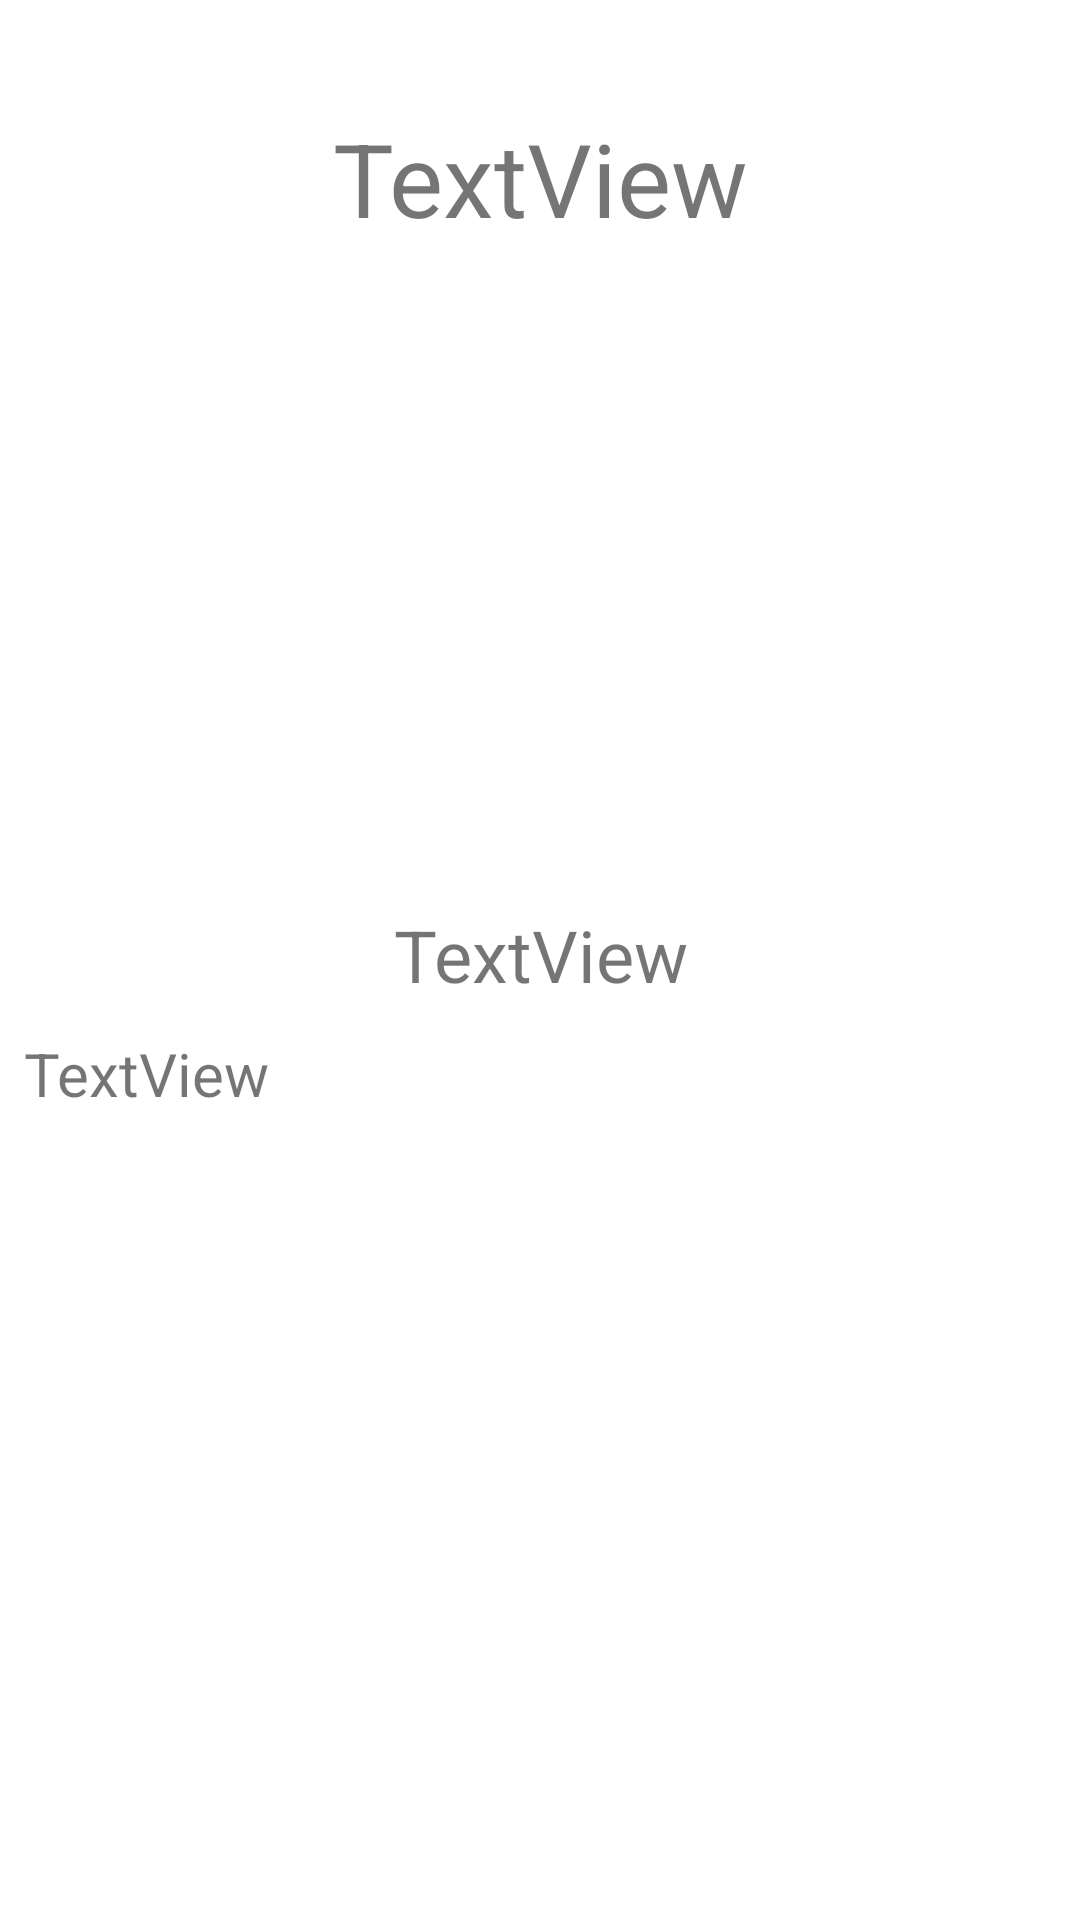

Produce the Android XML layout that renders to this screen, including the resource entries it uses.
<!-- AndroidManifest.xml: application theme Theme.PizzaPlace -->
<!-- res/layout/activity_pizza.xml -->
<?xml version="1.0" encoding="utf-8"?>
<androidx.constraintlayout.widget.ConstraintLayout xmlns:android="http://schemas.android.com/apk/res/android"
    xmlns:app="http://schemas.android.com/apk/res-auto"
    xmlns:tools="http://schemas.android.com/tools"
    android:layout_width="match_parent"
    android:layout_height="match_parent"
    tools:context=".PizzaActivity">

    <LinearLayout
        android:layout_width="0dp"
        android:layout_height="wrap_content"
        android:layout_marginStart="8dp"
        android:layout_marginEnd="8dp"
        android:orientation="vertical"
        app:layout_constraintBottom_toBottomOf="parent"
        app:layout_constraintEnd_toEndOf="parent"
        app:layout_constraintStart_toStartOf="parent"
        app:layout_constraintTop_toTopOf="parent"
        app:layout_constraintVertical_bias="0.120000005">

        <TextView
            android:id="@+id/pizzaName"
            android:layout_width="match_parent"
            android:layout_height="wrap_content"
            android:layout_marginBottom="10dp"
            android:gravity="center"
            android:text="TextView"
            android:textSize="34sp" />

        <ImageView
            android:id="@+id/pizzaImage"
            android:layout_width="200dp"
            android:layout_height="200dp"
            android:layout_gravity="center"
            android:layout_marginBottom="10dp"
            tools:srcCompat="@tools:sample/avatars" />

        <TextView
            android:id="@+id/pizzaPrice"
            android:layout_width="match_parent"
            android:layout_height="wrap_content"
            android:layout_marginBottom="10dp"
            android:gravity="center"
            android:text="TextView"
            android:textSize="24sp" />

        <TextView
            android:id="@+id/pizzaDesc"
            android:layout_width="match_parent"
            android:layout_height="wrap_content"
            android:text="TextView"
            android:textSize="20sp" />
    </LinearLayout>
</androidx.constraintlayout.widget.ConstraintLayout>
<!-- resources referenced by this layout -->
<resources>
  <style name="Theme.PizzaPlace" parent="Theme.MaterialComponents.DayNight.DarkActionBar">
          
          <item name="colorPrimary">@color/purple_500</item>
          <item name="colorPrimaryVariant">@color/purple_700</item>
          <item name="colorOnPrimary">@color/white</item>
          
          <item name="colorSecondary">@color/teal_200</item>
          <item name="colorSecondaryVariant">@color/teal_700</item>
          <item name="colorOnSecondary">@color/black</item>
          
          <item name="android:statusBarColor" tools:targetApi="l">?attr/colorPrimaryVariant</item>
          
      </style>
  <!-- not gathered from this repository: default colours our renderer supplied (Android Studio template values) -->
  <color name="purple_500">#FF6200EE</color>
  <color name="purple_700">#FF3700B3</color>
  <color name="teal_200">#FF03DAC5</color>
  <color name="teal_700">#FF018786</color>
  <color name="black">#FF000000</color>
  <color name="white">#FFFFFFFF</color>
</resources>
